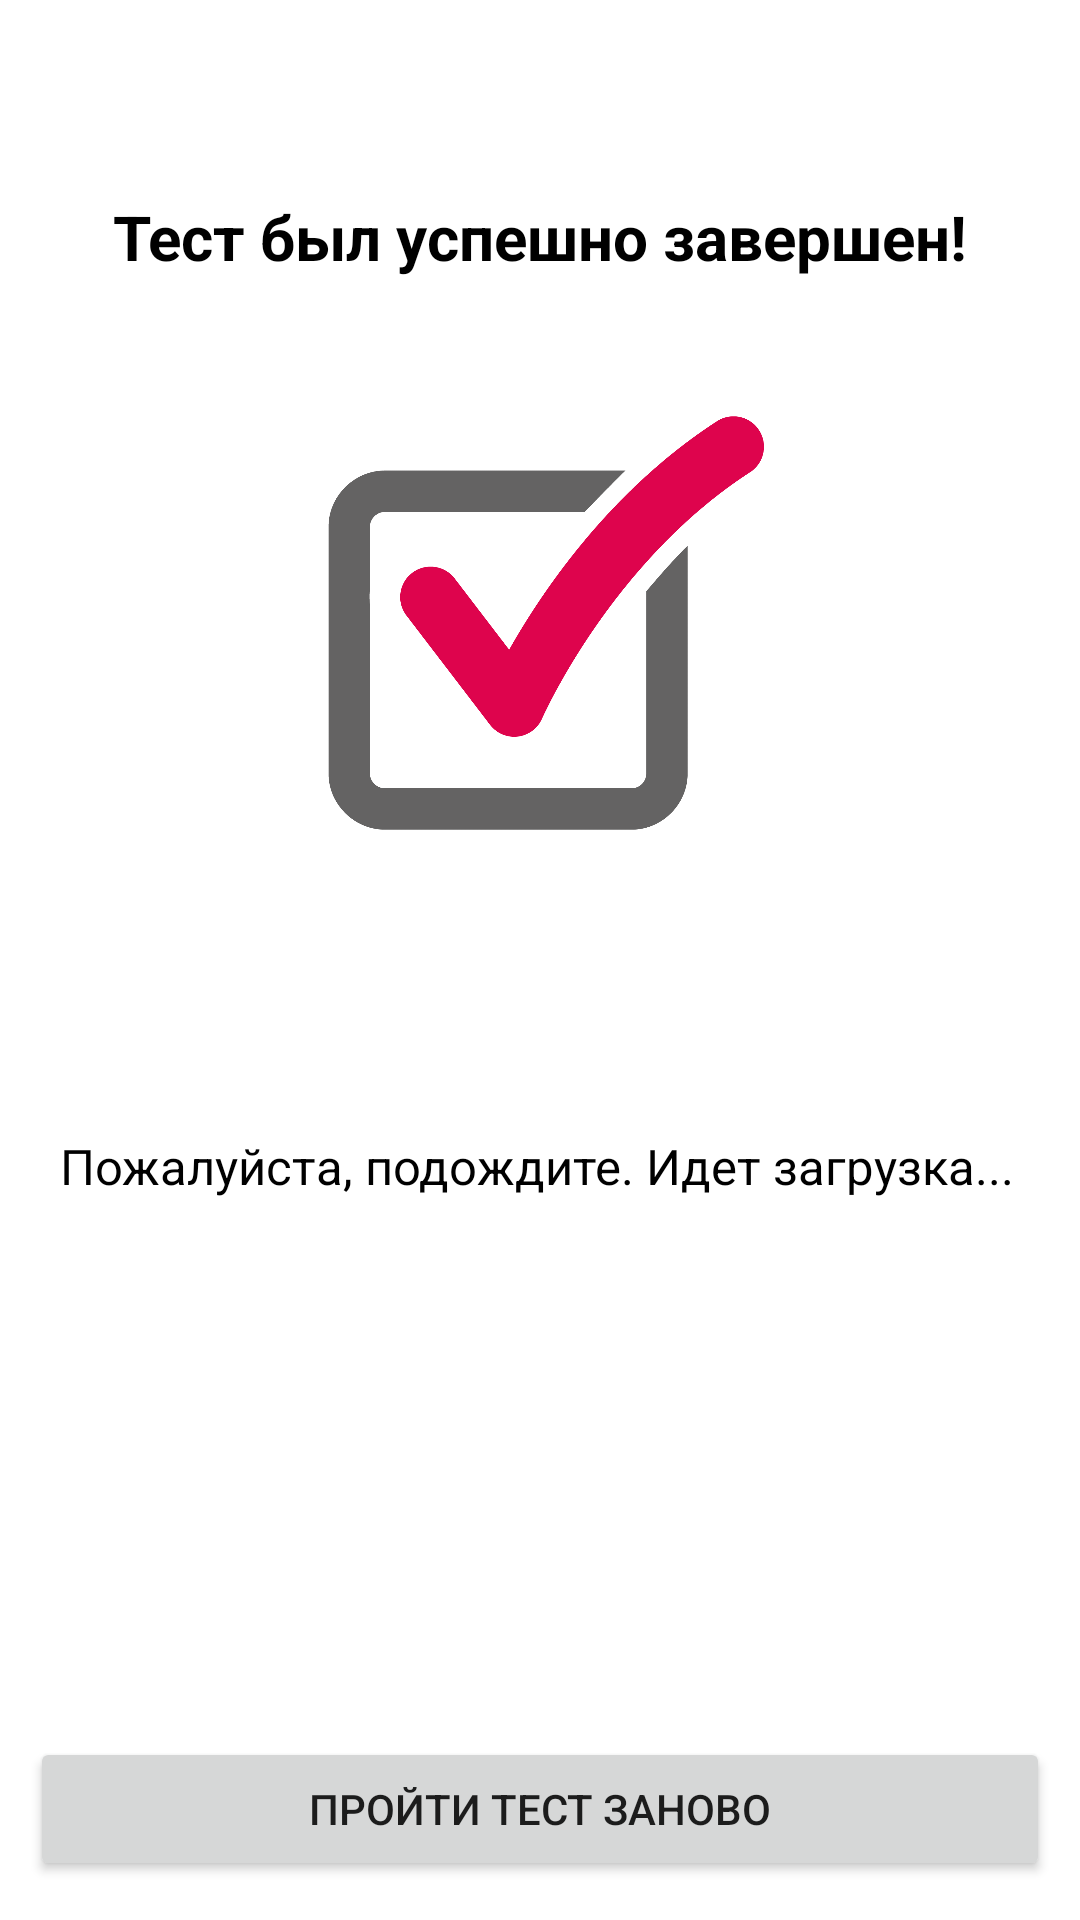

Here is an Android app screen rendered from its layout file. Give the layout XML and the strings, colors and styles it references.
<!-- AndroidManifest.xml: application theme Theme.НашТестРФbeta -->
<!-- res/layout/activity_finish_test.xml -->
<?xml version="1.0" encoding="utf-8"?>
<LinearLayout xmlns:android="http://schemas.android.com/apk/res/android"
    xmlns:app="http://schemas.android.com/apk/res-auto"
    xmlns:tools="http://schemas.android.com/tools"
    android:layout_width="match_parent"
    android:layout_height="match_parent"
    android:orientation="vertical"
    tools:context=".contests.FinishTest">

    <LinearLayout
        android:layout_width="match_parent"
        android:layout_weight="1"
        android:layout_height="match_parent"
        android:orientation="vertical">

        <LinearLayout
            android:layout_width="match_parent"
            android:layout_height="wrap_content"
            android:layout_marginTop="50dp"
            android:orientation="vertical">

            <TextView
                android:id="@+id/text1"
                android:layout_width="wrap_content"
                android:layout_height="wrap_content"
                android:layout_gravity="center"
                android:layout_margin="15dp"
                android:layout_marginBottom="10dp"
                android:text="@string/finishtest"
                android:textColor="@color/black"
                android:textSize="10pt"
                android:textStyle="bold" />
        </LinearLayout>

    <ImageView
        android:id="@+id/image1"
        android:layout_gravity="center"
        android:layout_width="wrap_content"
        android:layout_height="200dp"
        android:layout_marginBottom="50dp"
        app:srcCompat="@drawable/done_test" />

    <TextView
        android:id="@+id/textedit"
        android:textColor="@color/black"
        android:textSize="8pt"
        android:layout_margin="20dp"
        android:layout_width="match_parent"
        android:layout_height="wrap_content"
        android:text="Пожалуйста, подождите. Идет загрузка..." />
    </LinearLayout>

    <LinearLayout
        android:layout_width="match_parent"
        android:layout_height="match_parent"
        android:layout_weight="8"
        android:orientation="horizontal">
        <Button
            android:id="@+id/button2"
            android:layout_width="match_parent"
            android:layout_height="wrap_content"
            android:layout_weight="1"
            android:layout_margin="10dp"
            android:text="Пройти тест заново" />
    </LinearLayout>
</LinearLayout>
<!-- resources referenced by this layout -->
<resources>
  <color name="black">#FF000000</color>
  <!-- drawable done_test: png bitmap (drawable, 35779 bytes) -->
  <string name="finishtest"><center>Тест был успешно завершен!</center></string>
  <style name="Theme.НашТестРФbeta" parent="Theme.MaterialComponents.DayNight.DarkActionBar">
          <item name="android:forceDarkAllowed" tools:targetApi="q">false</item>
          
          <item name="colorPrimary">@color/purple_500</item>
          <item name="colorPrimaryVariant">@color/purple_700</item>
          <item name="colorOnPrimary">@color/white</item>
          
          <item name="colorSecondary">@color/teal_200</item>
          <item name="colorSecondaryVariant">@color/teal_700</item>
          <item name="colorOnSecondary">@color/black</item>
          
          <item name="android:statusBarColor" tools:targetApi="l">?attr/colorPrimaryVariant</item>
          
      </style>
  <color name="purple_500">#4160A0</color>
  <color name="purple_700">#4160A0</color>
  <color name="white">#FFFFFFFF</color>
  <color name="teal_200">#FF03DAC5</color>
  <color name="teal_700">#FF018786</color>
</resources>
